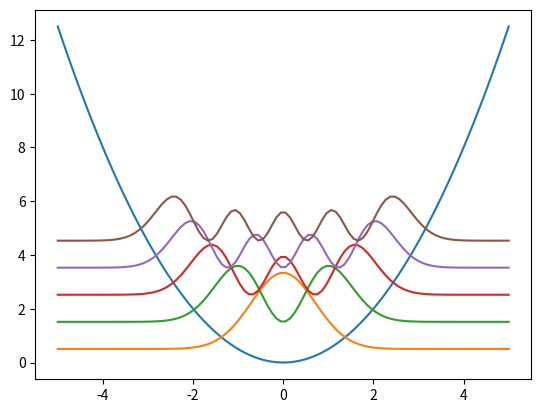

Write the Python code that produced this figure.
import numpy as np
import matplotlib.pyplot as plt

# constants
mass = 1
m0=1
hbar=1
scaling = 50

# harmonic potential
xstart = -5
xend = 5
N=100

x=np.linspace(xstart, xend, N)
potential = 1/2*x**2   # harmonic oscilator
#potential = -abs(10/x)  # coulomb (atom)
plt.plot(x, potential)

# assemble H matrix and diagonalize
dx= (xend-xstart)/N
t0 = hbar**2/(2*mass*dx**2)
H = np.zeros((N,N))
for i in range(N):
    for j in range(N):
        if i == j:
            H[i][j] = potential[i] + 2*t0
        if i == (j+1):
            H[i][j] = -t0
        if i == (j-1):
            H[i][j] = -t0
energy,wavefunctions = np.linalg.eigh(H)

for i in range(5):
    plt.plot(x,wavefunctions[:,i]**2*scaling + energy[i])
print(energy[:5])
